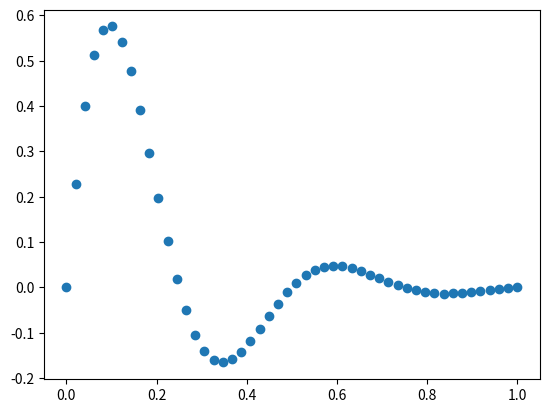

Generate this figure with matplotlib:

import numpy as np
import matplotlib.pyplot as plt
x = np.linspace(0, 1)
y = np.sin(4 * np.pi * x) * np.exp(-5 * x)
plt.plot(x, y,'o')
plt.show()